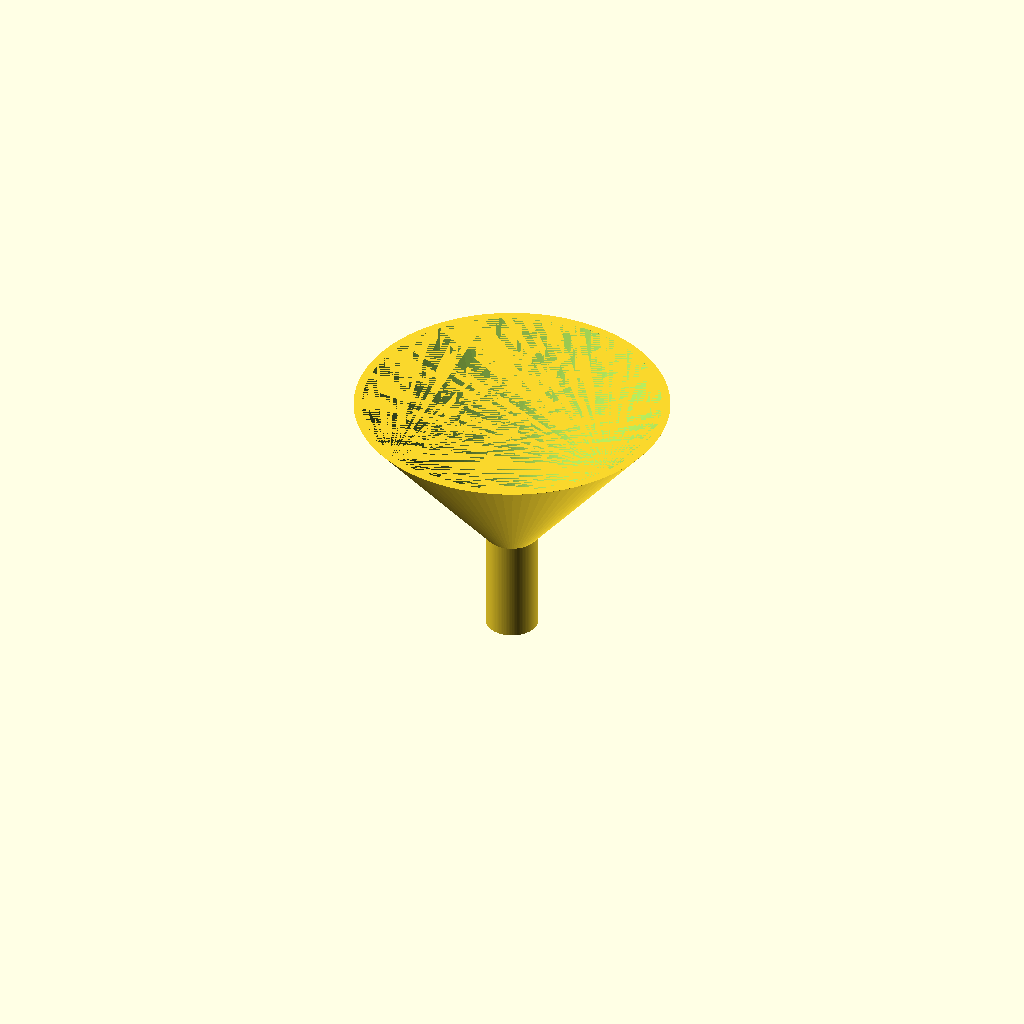
Cell 1: the model at its default parameters.
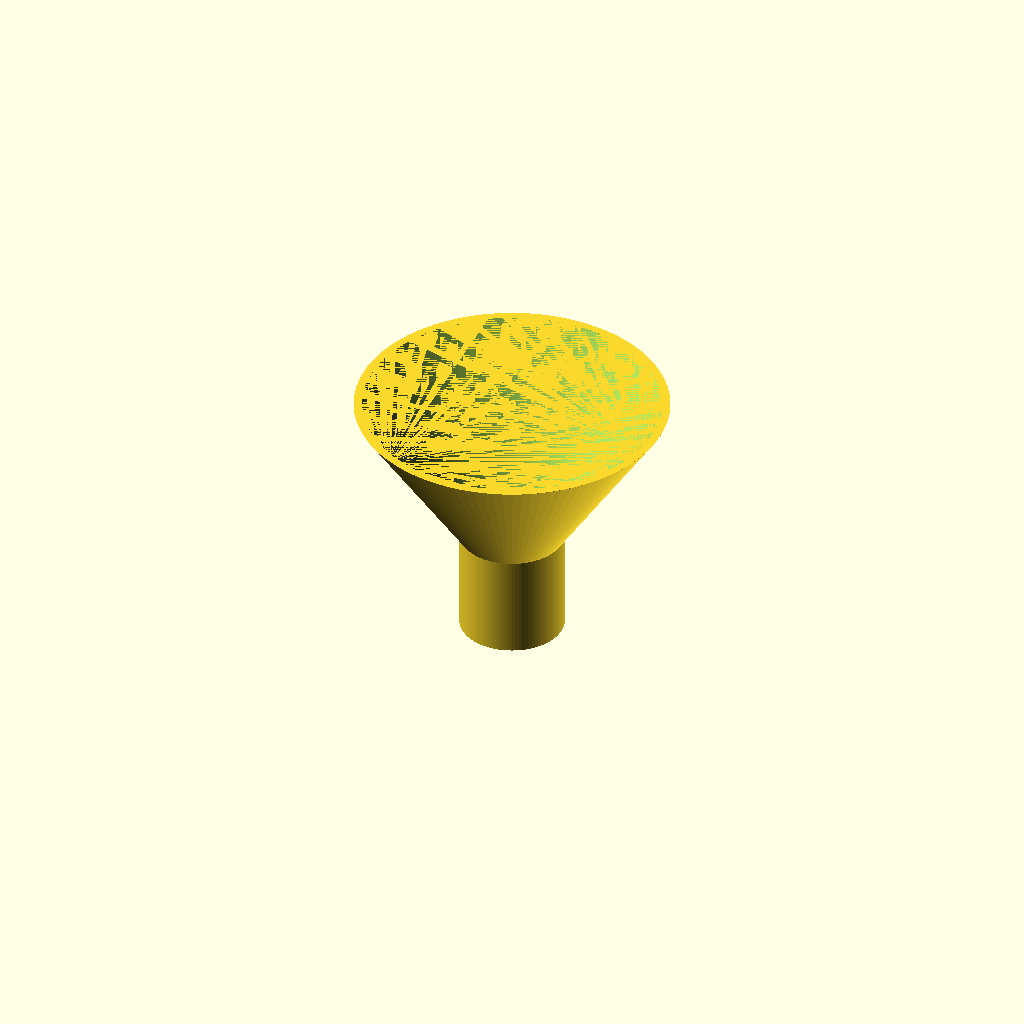
Cell 2: spout_od = 20 (everything else at default).
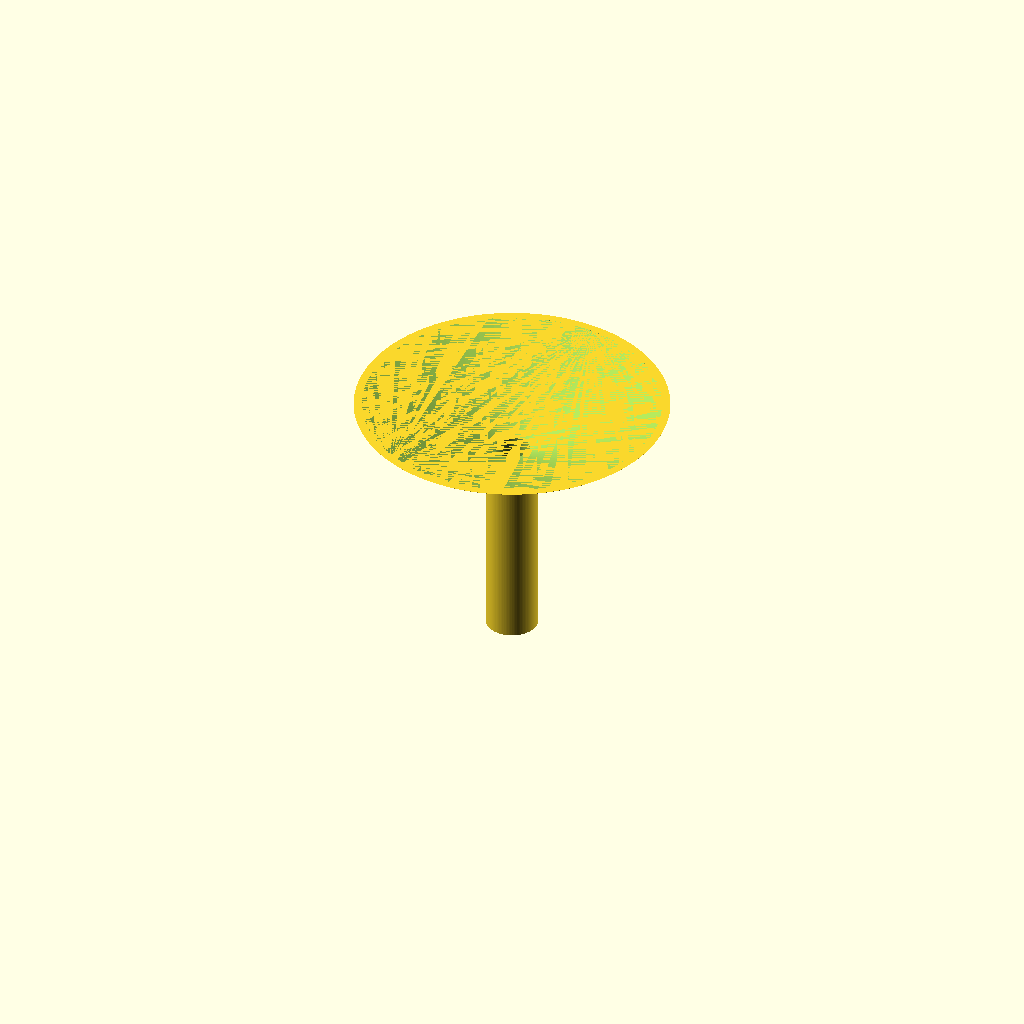
Cell 3: spout_height = 40 (everything else at default).
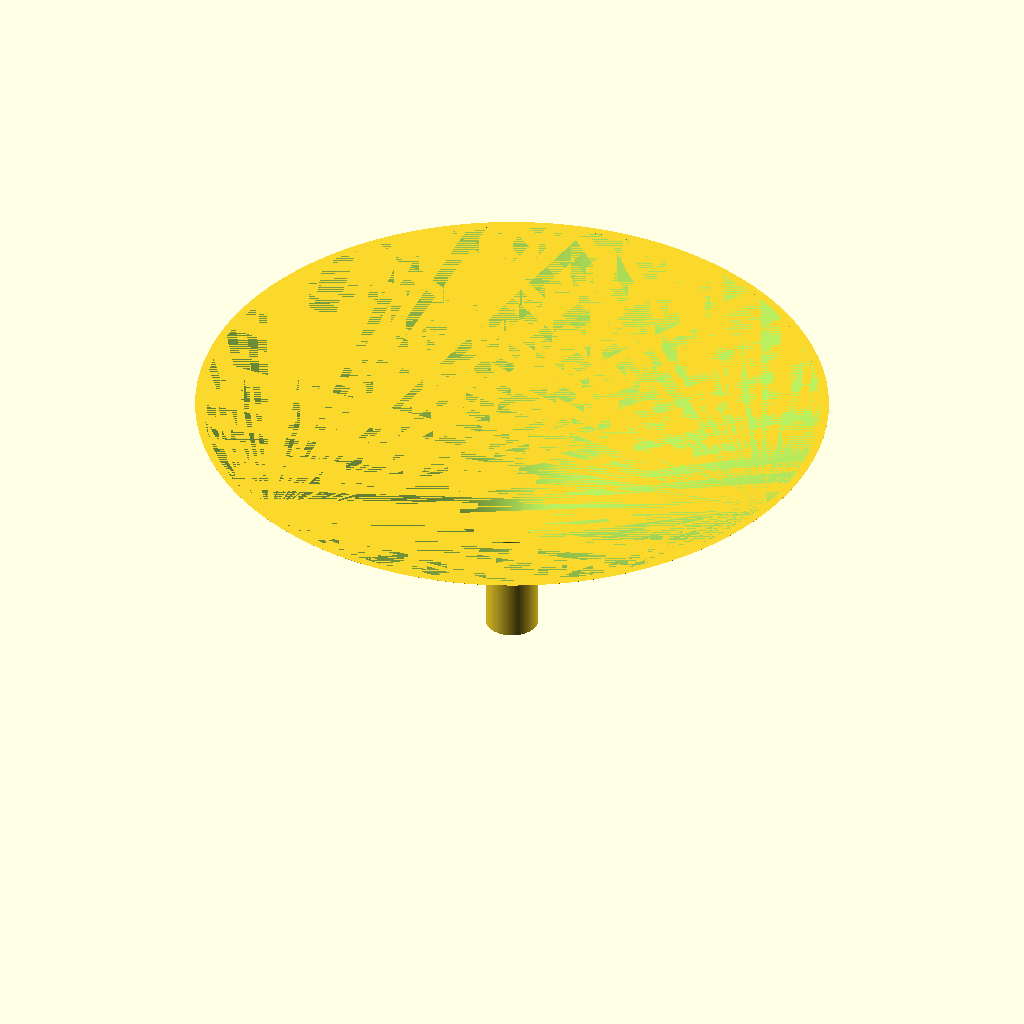
Cell 4 — funnel_top_od set to 120, the other parameters unchanged.
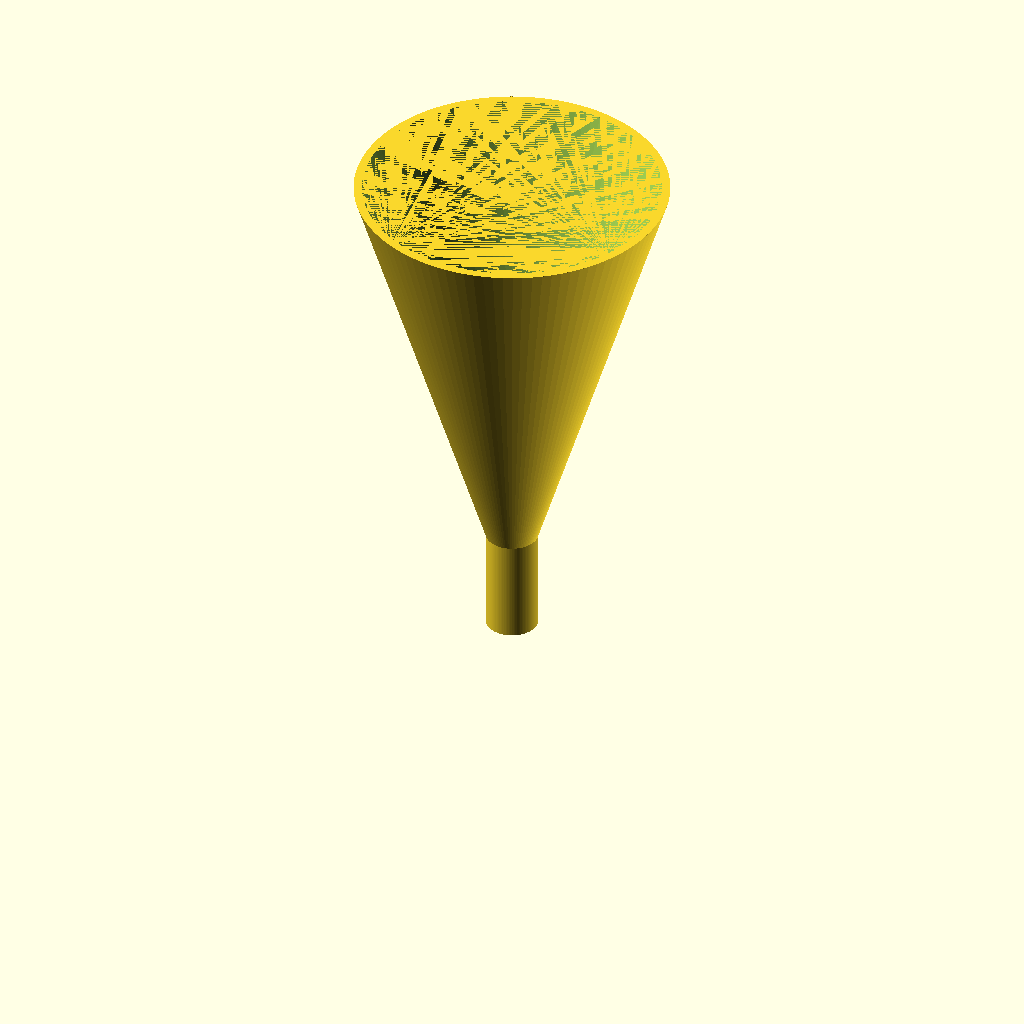
Cell 5 — funnel_height set to 100, the other parameters unchanged.
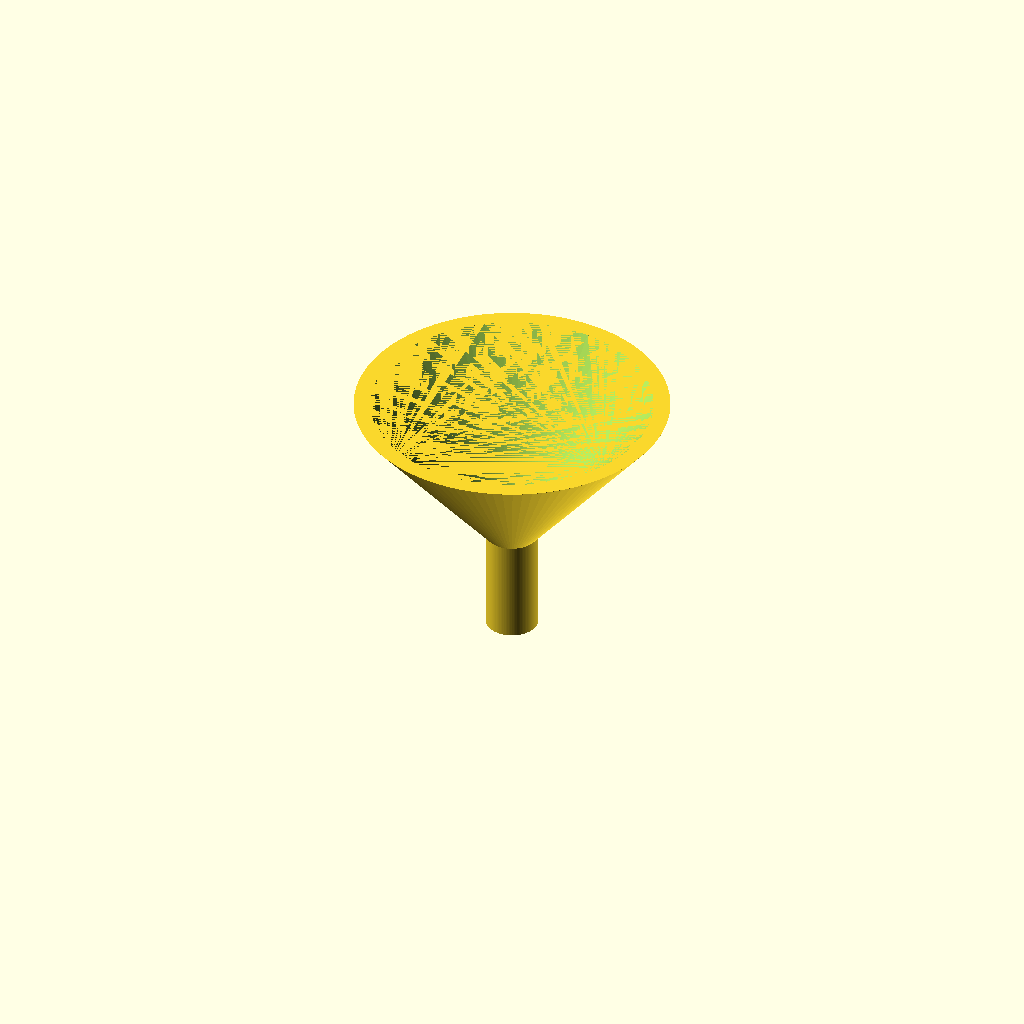
Cell 6 — wall_thickness set to 3.2, the other parameters unchanged.
All cells are drawn from one camera (rotation 55°, 0°, 25°, orthographic, colour scheme Cornfield), so only the parameter changes between them.
The OpenSCAD source (bench/results/box-gemma-h4/code/tiiny_google_gemma-4-26B-A4B-it/lab_funnel_60mm_s0_checklist_a0.scad):
// Small Lab Funnel
// Designed for FDM printing, printed upright.

// Dimensions
spout_od      = 10.0;    // Outer diameter of the spout (mm)
spout_height  = 20.0;    // Height of the spout (mm)
funnel_top_od = 60.0;    // Outer diameter at the top rim (mm)
funnel_height = 50.0;    // Total height from base to rim (mm)
wall_thickness = 1.6;    // Wall thickness (mm)

$fn = 100;               // High resolution for smooth curves

// Calculated internal dimensions
spout_id = spout_od - (2 * wall_thickness);
funnel_id_base = spout_od - (2 * wall_thickness);
funnel_id_top  = funnel_top_od - (2 * wall_thickness);

// The height of the conical section is the total height minus the spout height
cone_section_height = funnel_height - spout_height;

module funnel_body() {
    union() {
        // 1. The Spout (Cylinder)
        cylinder(h = spout_height, d = spout_od);
        
        // 2. The Funnel Cone
        // We use a hull of two circles to create the conical frustum
        hull() {
            // Bottom of cone (at z = 20)
            translate([0, 0, spout_height]) 
                cylinder(h = 0.01, d = spout_od);
            
            // Top of cone (at z = 50)
            translate([0, 0, funnel_height]) 
                cylinder(h = 0.01, d = funnel_top_od);
        }
    }
}

difference() {
    // Main solid body
    funnel_body();
    
    // Subtract the internal cavity to create the hollow funnel
    union() {
        // Internal spout bore
        translate([0, 0, -1]) 
            cylinder(h = spout_height + 2, d = spout_id);
        
        // Internal conical bore
        hull() {
            // Bottom of internal cone (at z = 20)
            translate([0, 0, spout_height]) 
                cylinder(h = 0.01, d = spout_id);
            
            // Top of internal cone (at z = 50)
            translate([0, 0, funnel_height]) 
                cylinder(h = 0.01, d = funnel_id_top);
        }
    }
}
Customizer parameters (derived from the source; name, type, default, range or options):
spout_od: number, default 10
spout_height: number, default 20
funnel_top_od: number, default 60
funnel_height: number, default 50
wall_thickness: number, default 1.6
